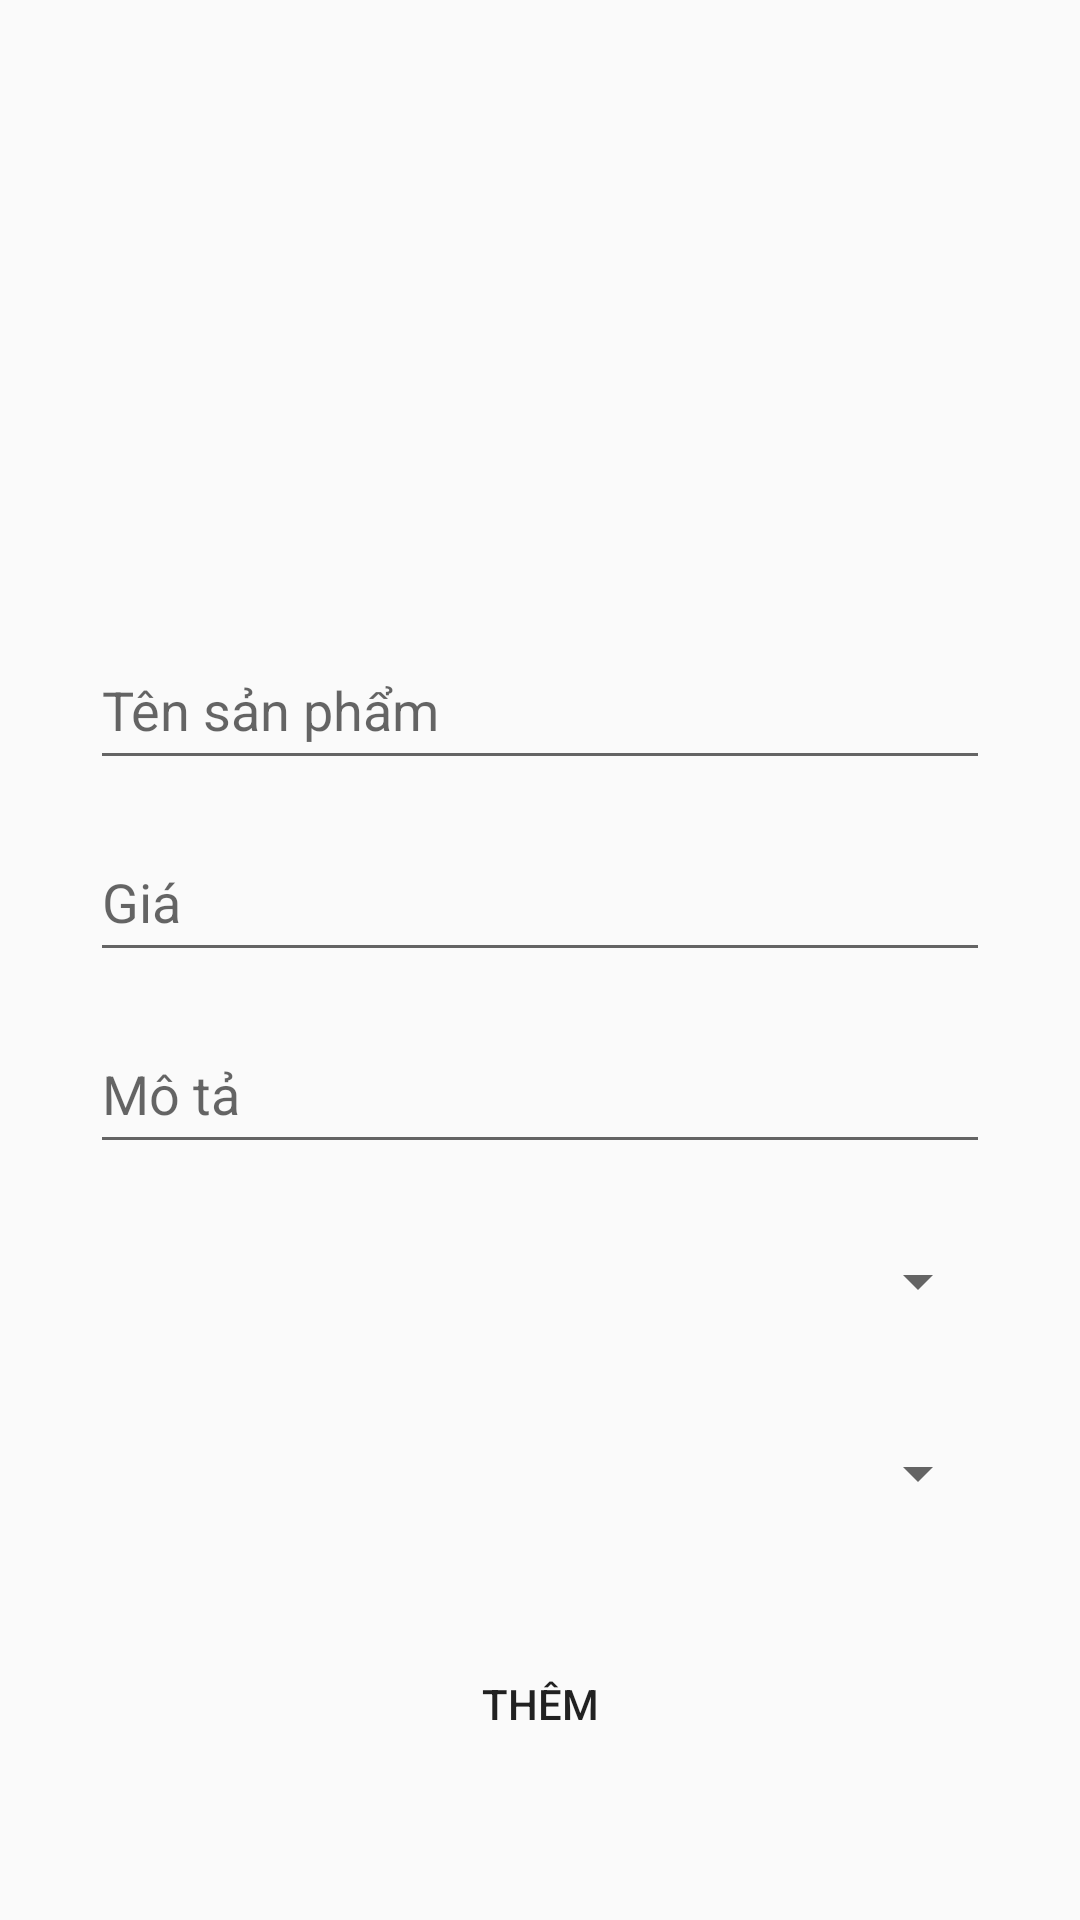

Produce the Android XML layout that renders to this screen, including the resource entries it uses.
<!-- AndroidManifest.xml: application theme Theme.LaptopSV -->
<!-- res/layout/activity_add_food.xml -->
<?xml version="1.0" encoding="utf-8"?>
<LinearLayout xmlns:android="http://schemas.android.com/apk/res/android"
    xmlns:app="http://schemas.android.com/apk/res-auto"
    xmlns:tools="http://schemas.android.com/tools"
    android:layout_width="match_parent"
    android:layout_height="match_parent"
    tools:context=".AddFoodActivity"
    android:orientation="vertical">
    <LinearLayout
        android:layout_width="match_parent"
        android:layout_height="wrap_content"
        android:gravity="center"
        android:layout_marginTop="60dp">

        <ImageView
            android:id="@+id/imgAvatarFood"
            android:layout_width="130dp"
            android:layout_height="130dp"
            android:src="@drawable/image" />

    </LinearLayout>
    <LinearLayout
        android:layout_width="match_parent"
        android:layout_height="wrap_content"
        android:orientation="vertical"
        android:layout_marginTop="20dp"
        android:gravity="center">

        <EditText
            android:id="@+id/addFoodNameTxt"
            android:layout_width="300dp"
            android:layout_height="50dp"
            android:hint="Tên sản phẩm" />

        <EditText
            android:layout_width="300dp"
            android:layout_height="50dp"
            android:id="@+id/edGiaAddFood"
            android:inputType="number"
            android:hint="Giá"
            android:layout_marginTop="14dp"/>

        <EditText
            android:id="@+id/moTaTxt"
            android:layout_width="300dp"
            android:layout_height="50dp"
            android:layout_marginTop="14dp"
            android:hint="Mô tả"
            android:maxLines="1" />

        <Spinner
            android:id="@+id/spnLoaiFood"
            android:layout_width="300dp"
            android:layout_height="50dp"
            android:layout_marginTop="14dp"
            />

        <Spinner
            android:id="@+id/spnTrangThai"
            android:layout_width="300dp"
            android:layout_height="50dp"
            android:layout_marginTop="14dp"
            />

        <LinearLayout
            android:layout_width="match_parent"
            android:layout_height="wrap_content"
            android:orientation="horizontal"
            android:gravity="center"
            android:layout_marginTop="14dp">



        </LinearLayout>
        <LinearLayout
            android:layout_width="match_parent"
            android:layout_height="wrap_content"
            android:layout_marginTop="14dp"
            android:gravity="center">
            <Button
                android:layout_width="wrap_content"
                android:layout_height="wrap_content"
                android:id="@+id/btnAddFood"
                android:paddingHorizontal="20dp"
                android:background="@drawable/bg_button"
                android:text="Thêm"/>
        </LinearLayout>

    </LinearLayout>

</LinearLayout>
<!-- resources referenced by this layout -->
<resources>
  <style name="Theme.LaptopSV" parent="Theme.AppCompat.Light.NoActionBar">
          
          <item name="colorPrimary">@color/purple_500</item>
          <item name="colorPrimaryVariant">@color/purple_700</item>
          <item name="colorOnPrimary">@color/white</item>
          
          <item name="colorSecondary">@color/teal_200</item>
          <item name="colorSecondaryVariant">@color/teal_700</item>
          <item name="colorOnSecondary">@color/black</item>
          
          <item name="android:statusBarColor" tools:targetApi="l">?attr/colorPrimaryVariant</item>
          
      </style>
  <!-- not gathered from this repository: default colours our renderer supplied (Android Studio template values) -->
  <color name="purple_500">#FF6200EE</color>
  <color name="purple_700">#FF3700B3</color>
  <color name="teal_200">#FF03DAC5</color>
  <color name="teal_700">#FF018786</color>
  <color name="black">#FF000000</color>
  <color name="white">#FFFFFFFF</color>
</resources>
